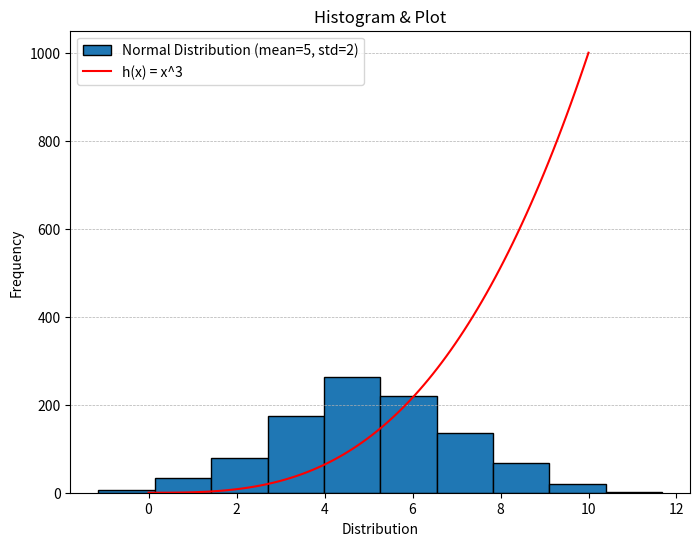

Source code (Python):
# This program displays a histogram of a normal distribution 
# of a 1000 values with a mean of 5 and standard deviation of 2
# and a plot of the function h(x)=x3 in the range 0 to 10
# Source: W3Schools (libraries, histogram, normal distribution, title, labels and grid)
# Source: AI models (np.linspace, function h(x)=x3, figure and figsize)
# Author: Elaine Cazetta

import numpy as np
import matplotlib.pyplot as plt

# Histogram:
# Number 5 is the mean, 2 is the STD and 1000 is the number of values
# using functions 'normal' and 'random' to get a randomic normal distribution
x_hist = np.random.normal(5, 2, 1000) 

# Plot:
# Generate x values for the function h(x) = x^3 in range 0 to 10
# Got help from AI to create x and y:
x = np.linspace(0, 10, 100)
y = x ** 3  # h(x) = x^3 

# Customize Figure Size
plt.figure(figsize=(8, 6))

# plot histogram and plot
plt.hist(x_hist, edgecolor='black', label='Normal Distribution (mean=5, std=2)') 

plt.plot(x, y, color='red', label='h(x) = x^3')

plt.title("Histogram & Plot") # Add a title to the histogram
plt.xlabel("Distribution")  # Add x axis label
plt.ylabel("Frequency") # Add y axis label
plt.grid(axis = 'y', linestyle = '--', linewidth = 0.5) # Add grid lines
plt.legend() # Add legend

plt.show() # Displays the chart

plt.savefig('plottask.png') # Saves the chart as a .png file